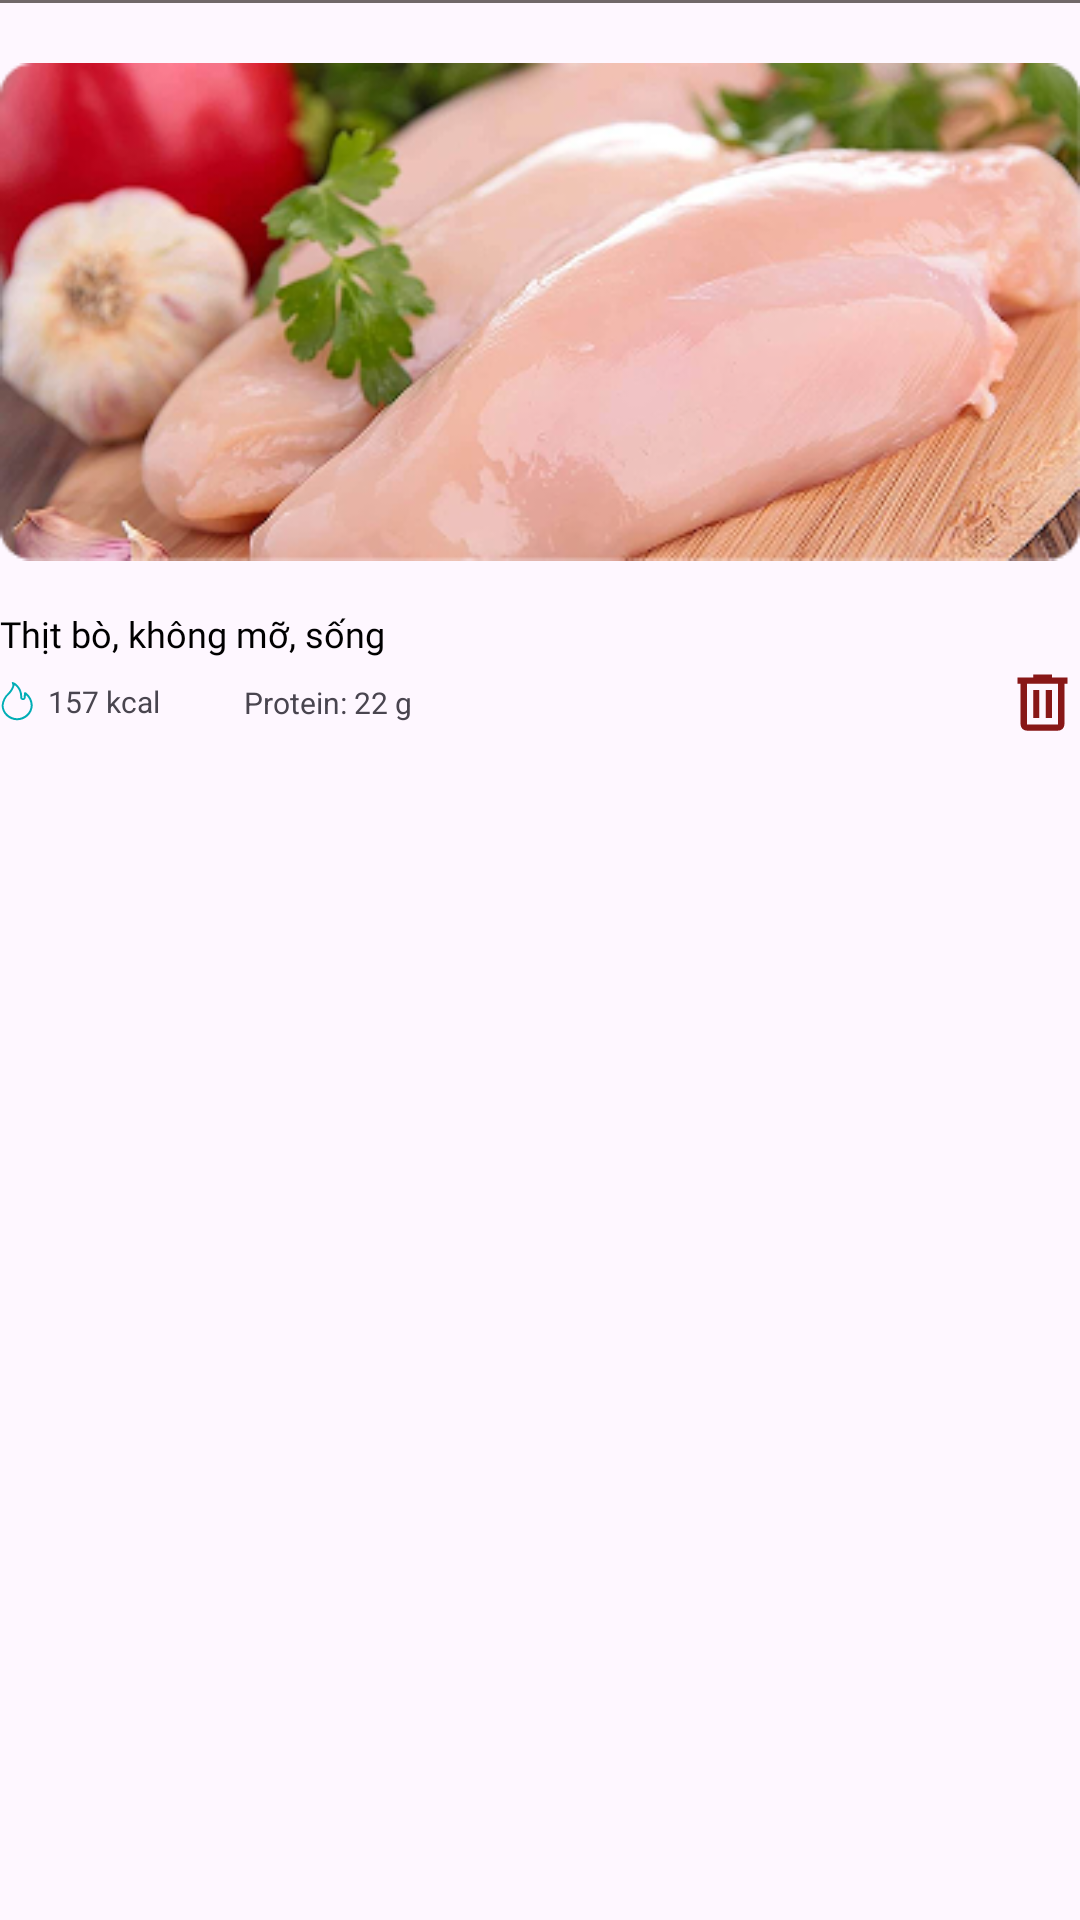

Layout XML and referenced resources for this Android screen:
<!-- AndroidManifest.xml: application theme Theme.Fitness -->
<!-- res/layout/layout_item_food.xml -->
<?xml version="1.0" encoding="utf-8"?>
<androidx.constraintlayout.widget.ConstraintLayout xmlns:android="http://schemas.android.com/apk/res/android"
    xmlns:app="http://schemas.android.com/apk/res-auto"
    xmlns:tools="http://schemas.android.com/tools"
    android:layout_width="match_parent"
    android:layout_height="wrap_content"
    android:layout_marginBottom="20dp">

    <View
        android:id="@+id/view12"
        android:layout_width="wrap_content"
        android:layout_height="1dp"
        android:background="#716969"
        app:layout_constraintEnd_toEndOf="parent"
        app:layout_constraintStart_toStartOf="parent"
        app:layout_constraintTop_toTopOf="parent" />

    <ImageView
        android:id="@+id/iv_nutrition"
        android:layout_width="match_parent"
        android:layout_height="174dp"
        android:layout_marginTop="16dp"
        android:background="@drawable/bg_radius_image"
        app:layout_constraintEnd_toEndOf="parent"
        app:layout_constraintStart_toStartOf="parent"
        app:layout_constraintTop_toBottomOf="@+id/view12"
        app:srcCompat="@drawable/nutrition_temp" />

    <TextView
        android:id="@+id/tv_title_nutrition"
        android:layout_width="wrap_content"
        android:layout_height="wrap_content"
        android:layout_marginTop="12dp"
        android:fontFamily="@font/montserrat_bold"
        android:text="Thịt bò, không mỡ, sống"
        android:textColor="@color/black"
        android:textSize="12sp"
        app:layout_constraintStart_toStartOf="@+id/iv_nutrition"
        app:layout_constraintTop_toBottomOf="@+id/iv_nutrition" />

    <ImageView
        android:id="@+id/imageView9"
        android:layout_width="wrap_content"
        android:layout_height="wrap_content"
        android:layout_marginTop="8dp"
        app:layout_constraintStart_toStartOf="@+id/tv_title_nutrition"
        app:layout_constraintTop_toBottomOf="@+id/tv_title_nutrition"
        app:srcCompat="@drawable/calories_green" />

    <TextView
        android:id="@+id/tv_kcal_nutrition"
        android:layout_width="wrap_content"
        android:layout_height="wrap_content"
        android:layout_marginStart="5dp"
        android:text="157 kcal"
        android:textSize="10sp"
        app:layout_constraintBottom_toBottomOf="@+id/imageView9"
        app:layout_constraintStart_toEndOf="@+id/imageView9"
        app:layout_constraintTop_toTopOf="@+id/imageView9" />

    <ImageView
        android:id="@+id/imageView10"
        android:layout_width="wrap_content"
        android:layout_height="wrap_content"
        android:layout_marginStart="10dp"
        app:layout_constraintBottom_toBottomOf="@+id/tv_kcal_nutrition"
        app:layout_constraintStart_toEndOf="@+id/tv_kcal_nutrition"
        app:layout_constraintTop_toTopOf="@+id/tv_kcal_nutrition"
        app:srcCompat="@drawable/line" />

    <TextView
        android:id="@+id/tv_protein_nutrition"
        android:layout_width="wrap_content"
        android:layout_height="wrap_content"
        android:layout_marginStart="18dp"
        android:text="Protein: 22 g"
        android:textSize="10sp"
        app:layout_constraintBottom_toBottomOf="@+id/imageView10"
        app:layout_constraintStart_toEndOf="@+id/imageView10"
        app:layout_constraintTop_toTopOf="@+id/imageView10" />

    <ImageView
        android:id="@+id/tv_delete_nutrition"
        android:layout_width="wrap_content"
        android:layout_height="wrap_content"
        app:layout_constraintBottom_toBottomOf="@+id/tv_protein_nutrition"
        app:layout_constraintEnd_toEndOf="parent"
        app:layout_constraintTop_toTopOf="@+id/tv_protein_nutrition"
        app:srcCompat="@drawable/delete1" />

</androidx.constraintlayout.widget.ConstraintLayout>
<!-- resources referenced by this layout -->
<resources>
  <color name="black">#FF000000</color>
  <!-- drawable calories_green: vector/xml drawable (drawable, 2090 chars, omitted) -->
  <!-- drawable delete1 (drawable) -->
  <vector xmlns:android="http://schemas.android.com/apk/res/android"
      android:width="25dp"
      android:height="25dp"
      android:viewportWidth="25"
      android:viewportHeight="25">
    <group>
      <clip-path
          android:pathData="M0,0h25v25h-25z"/>
      <path
          android:pathData="M7.292,21.875C6.719,21.875 6.228,21.671 5.82,21.263C5.412,20.855 5.208,20.365 5.208,19.792V6.25H4.167V4.167H9.375V3.125H15.625V4.167H20.833V6.25H19.792V19.792C19.792,20.365 19.588,20.855 19.18,21.263C18.772,21.671 18.281,21.875 17.708,21.875H7.292ZM17.708,6.25H7.292V19.792H17.708V6.25ZM9.375,17.708H11.458V8.333H9.375V17.708ZM13.542,17.708H15.625V8.333H13.542V17.708Z"
          android:fillColor="#881717"/>
    </group>
  </vector>
  <!-- drawable nutrition_temp: png bitmap (drawable, 130843 bytes) -->
  <style name="Theme.Fitness" parent="Base.Theme.Fitness" />
  <style name="Base.Theme.Fitness" parent="Theme.Material3.DayNight.NoActionBar">
          <item name="android:statusBarColor">@color/black</item>
  
      </style>
</resources>
